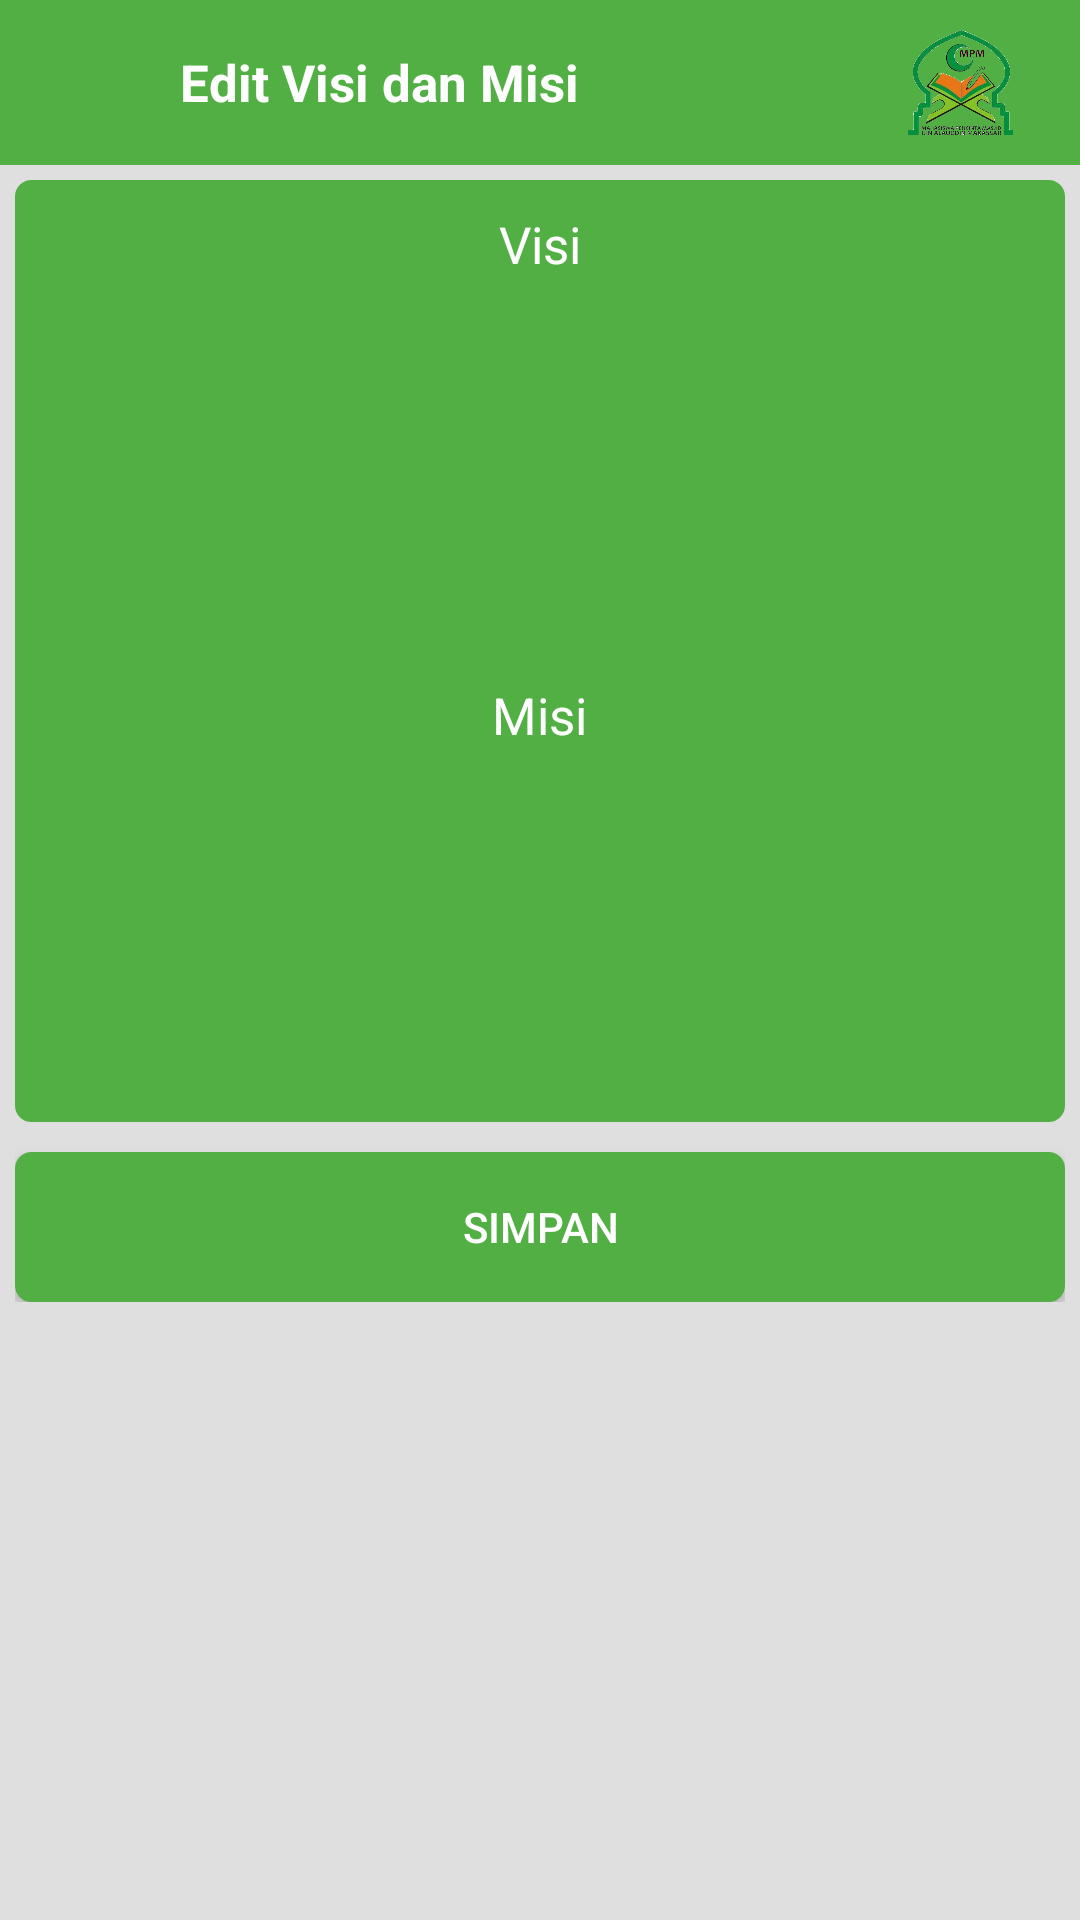

Layout XML and referenced resources for this Android screen:
<!-- AndroidManifest.xml: application theme AppTheme.NoActionBar -->
<!-- res/layout/activity_edit_visi.xml -->
<?xml version="1.0" encoding="utf-8"?>
<RelativeLayout xmlns:n1="http://schemas.android.com/apk/res/android"
    xmlns:app="http://schemas.android.com/apk/res-auto"
    xmlns:tools="http://schemas.android.com/tools"
    n1:layout_width="match_parent"
    n1:layout_height="match_parent"
    tools:context="com.exomatik.mpm.mpm.Activity.EditVisi">
    <RelativeLayout
        n1:id="@+id/customToolbar"
        n1:layout_width="fill_parent"
        n1:layout_height="55.0dip"
        n1:background="@color/green1">

        <ImageView
            n1:id="@+id/back"
            n1:layout_width="25.0dip"
            n1:layout_height="30.0dip"
            n1:layout_centerVertical="true"
            n1:layout_marginLeft="10.0dip"
            n1:src="@drawable/ic_back_white" />

        <TextView
            n1:id="@+id/text_title_anggota"
            n1:layout_width="wrap_content"
            n1:layout_height="fill_parent"
            n1:layout_marginLeft="25.0dip"
            n1:layout_toRightOf="@+id/back"
            n1:gravity="center_vertical"
            n1:text="Edit Visi dan Misi"
            n1:textColor="@color/putih"
            n1:textSize="17.0sp"
            n1:textStyle="bold" />

        <ImageView
            n1:layout_width="@dimen/width70"
            n1:layout_height="wrap_content"
            n1:layout_alignParentRight="true"
            n1:layout_centerVertical="true"
            n1:layout_marginBottom="@dimen/margin_standard"
            n1:layout_marginRight="@dimen/margin_small"
            n1:layout_marginTop="@dimen/margin_standard"
            n1:src="@drawable/mpm" />
    </RelativeLayout>
    <ScrollView
        n1:layout_width="fill_parent"
        n1:layout_height="fill_parent"
        n1:layout_below="@+id/customToolbar"
        n1:background="@color/putihGelap1"
        n1:padding="@dimen/margin_small">

        <RelativeLayout
            n1:layout_width="fill_parent"
            n1:layout_height="fill_parent">

            <RelativeLayout
                n1:id="@+id/rl_struktur"
                n1:layout_width="fill_parent"
                n1:layout_height="fill_parent"
                n1:background="@drawable/border_rl_green"
                n1:padding="@dimen/margin_standard">

                <TextView
                    n1:id="@+id/text_visi"
                    n1:layout_width="wrap_content"
                    n1:layout_height="wrap_content"
                    n1:layout_centerHorizontal="true"
                    n1:layout_marginBottom="@dimen/margin_standard"
                    n1:text="Visi"
                    n1:textColor="@color/putih"
                    n1:textSize="@dimen/title_font" />

                <EditText
                    n1:id="@+id/et_visi"
                    n1:layout_width="match_parent"
                    n1:layout_height="wrap_content"
                    n1:layout_below="@+id/text_visi"
                    n1:layout_toRightOf="@+id/text_dpo"
                    n1:padding="@dimen/margin_standard"
                    n1:background="@drawable/border_et_putih"
                    n1:textSize="@dimen/text_font"
                    n1:textColor="@color/hitamGray"
                    n1:inputType="textMultiLine"
                    n1:lines="5"
                    n1:minLines="5"
                    n1:maxLines="15"
                    />
                <TextView
                    n1:id="@+id/text_misi"
                    n1:layout_below="@+id/et_visi"
                    n1:layout_width="wrap_content"
                    n1:layout_height="wrap_content"
                    n1:layout_centerHorizontal="true"
                    n1:layout_marginTop="@dimen/margin_big"
                    n1:layout_marginBottom="@dimen/margin_standard"
                    n1:text="Misi"
                    n1:textColor="@color/putih"
                    n1:textSize="@dimen/title_font" />

                <EditText
                    n1:id="@+id/et_misi"
                    n1:layout_width="match_parent"
                    n1:layout_height="wrap_content"
                    n1:layout_below="@+id/text_misi"
                    n1:layout_toRightOf="@+id/text_bpo"
                    n1:padding="@dimen/margin_standard"
                    n1:background="@drawable/border_et_putih"
                    n1:textSize="@dimen/text_font"
                    n1:textColor="@color/hitamGray"
                    n1:inputType="textMultiLine"
                    n1:lines="5"
                    n1:minLines="5"
                    n1:maxLines="15"
                    />
            </RelativeLayout>

            <Button
                n1:id="@+id/btn_simpan"
                n1:layout_width="fill_parent"
                n1:layout_height="50.0dip"
                n1:layout_below="@+id/rl_struktur"
                n1:layout_marginTop="@dimen/margin_standard"
                n1:background="@drawable/border_rl_green"
                n1:text="SIMPAN"
                n1:textColor="@color/putih"
                n1:textSize="@dimen/text_font" />
        </RelativeLayout>
    </ScrollView>
</RelativeLayout>
<!-- resources referenced by this layout -->
<resources>
  <color name="green1">#ff52af44</color>
  <color name="hitamGray">#ff393939</color>
  <color name="putih">#ffffffff</color>
  <color name="putihGelap1">#ffdfdfdf</color>
  <dimen name="margin_big">20.0dip</dimen>
  <dimen name="margin_small">5.0dip</dimen>
  <dimen name="margin_standard">10.0dip</dimen>
  <dimen name="text_font">14.0sp</dimen>
  <dimen name="title_font">17.0sp</dimen>
  <dimen name="width70">70.0dip</dimen>
  <!-- drawable border_rl_green (drawable) -->
  <?xml version="1.0" encoding="utf-8"?>
  <shape>
      <solid n1:color="@color/green1"
        xmlns:n1="http://schemas.android.com/apk/res/android" />
      <stroke n2:width="1.0dip" n2:color="@color/green1"
        xmlns:n2="http://schemas.android.com/apk/res/android" />
      <corners n3:radius="@dimen/margin_small"
        xmlns:n3="http://schemas.android.com/apk/res/android" />
  </shape>
  <!-- drawable mpm: png bitmap (drawable, 169679 bytes) -->
  <style name="AppTheme.NoActionBar">
          <item name="windowActionBar">false</item>
          <item name="windowNoTitle">true</item>
      </style>
</resources>
